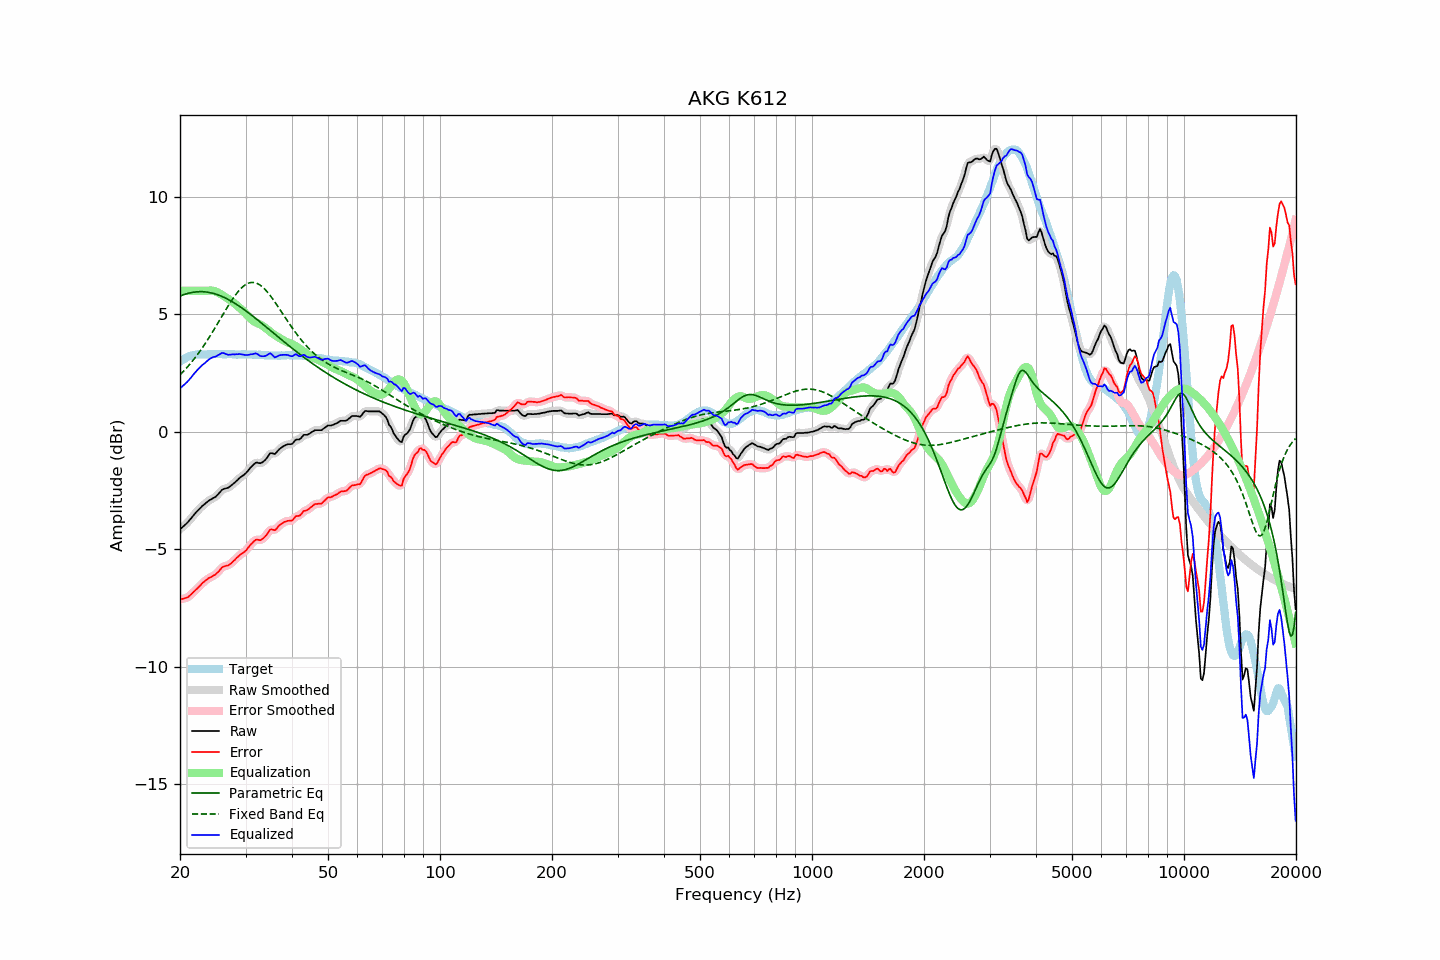

Source data for this figure (header and first rows):
frequency, raw, error, smoothed, error_smoothed, equalization, parametric_eq, fixed_band_eq, equalized_raw, equalized_smoothed, target
20.00, -4.15, -7.13, -4.15, -7.13, 6.00, 5.78, 2.42, 1.85, 1.85, 2.98
20.20, -4.09, -7.12, -4.09, -7.12, 6.00, 5.81, 2.49, 1.91, 1.91, 3.03
20.40, -4.03, -7.11, -4.04, -7.11, 6.00, 5.83, 2.56, 1.97, 1.96, 3.08
20.61, -3.97, -7.08, -3.97, -7.09, 6.00, 5.85, 2.63, 2.03, 2.03, 3.11
20.81, -3.91, -7.07, -3.91, -7.07, 6.00, 5.88, 2.71, 2.09, 2.09, 3.16
21.02, -3.84, -7.04, -3.84, -7.03, 6.00, 5.89, 2.79, 2.16, 2.16, 3.20
21.23, -3.76, -6.98, -3.76, -6.98, 6.00, 5.91, 2.87, 2.24, 2.24, 3.22
21.44, -3.68, -6.92, -3.68, -6.92, 6.00, 5.93, 2.95, 2.32, 2.32, 3.24
21.66, -3.59, -6.85, -3.59, -6.85, 6.00, 5.94, 3.03, 2.41, 2.41, 3.26
21.87, -3.51, -6.78, -3.51, -6.78, 6.00, 5.95, 3.12, 2.49, 2.49, 3.27
22.09, -3.43, -6.72, -3.43, -6.72, 6.00, 5.96, 3.21, 2.57, 2.57, 3.29
22.31, -3.36, -6.66, -3.36, -6.66, 6.00, 5.96, 3.30, 2.64, 2.64, 3.30
22.54, -3.29, -6.59, -3.29, -6.59, 6.00, 5.96, 3.39, 2.71, 2.71, 3.30
22.76, -3.22, -6.52, -3.22, -6.52, 6.00, 5.97, 3.49, 2.78, 2.78, 3.30
22.99, -3.15, -6.44, -3.16, -6.45, 6.00, 5.96, 3.59, 2.85, 2.84, 3.29
23.22, -3.10, -6.39, -3.10, -6.38, 6.00, 5.96, 3.69, 2.90, 2.90, 3.29
23.45, -3.04, -6.33, -3.04, -6.33, 6.00, 5.95, 3.79, 2.96, 2.96, 3.29
23.69, -2.98, -6.28, -2.98, -6.28, 6.00, 5.94, 3.89, 3.02, 3.02, 3.30
23.92, -2.93, -6.23, -2.93, -6.23, 6.01, 5.93, 4.00, 3.08, 3.08, 3.30
24.16, -2.89, -6.20, -2.89, -6.19, 6.01, 5.92, 4.11, 3.12, 3.12, 3.31
24.40, -2.85, -6.17, -2.85, -6.16, 6.01, 5.90, 4.22, 3.16, 3.16, 3.31
24.65, -2.81, -6.12, -2.82, -6.12, 6.00, 5.89, 4.33, 3.19, 3.18, 3.30
24.89, -2.78, -6.08, -2.77, -6.08, 5.98, 5.87, 4.45, 3.20, 3.21, 3.30
25.14, -2.71, -6.01, -2.71, -6.02, 5.95, 5.84, 4.56, 3.24, 3.24, 3.30
25.39, -2.64, -5.95, -2.64, -5.95, 5.91, 5.82, 4.68, 3.27, 3.28, 3.31
25.65, -2.56, -5.87, -2.56, -5.87, 5.88, 5.79, 4.79, 3.31, 3.32, 3.31
25.91, -2.48, -5.78, -2.49, -5.80, 5.84, 5.77, 4.91, 3.35, 3.34, 3.30
26.16, -2.44, -5.74, -2.45, -5.75, 5.79, 5.74, 5.02, 3.35, 3.35, 3.30
26.43, -2.42, -5.72, -2.42, -5.72, 5.75, 5.70, 5.14, 3.33, 3.33, 3.30
26.69, -2.40, -5.70, -2.40, -5.70, 5.70, 5.67, 5.25, 3.30, 3.30, 3.30
26.96, -2.38, -5.69, -2.37, -5.68, 5.66, 5.63, 5.36, 3.28, 3.28, 3.31
27.23, -2.33, -5.64, -2.33, -5.64, 5.61, 5.60, 5.47, 3.28, 3.28, 3.31
27.50, -2.28, -5.59, -2.28, -5.59, 5.57, 5.56, 5.58, 3.29, 3.29, 3.31
27.77, -2.22, -5.52, -2.22, -5.52, 5.52, 5.52, 5.68, 3.30, 3.29, 3.30
28.05, -2.17, -5.47, -2.17, -5.46, 5.46, 5.48, 5.78, 3.29, 3.30, 3.30
28.33, -2.10, -5.39, -2.10, -5.39, 5.40, 5.43, 5.87, 3.30, 3.30, 3.29
28.62, -2.04, -5.33, -2.04, -5.33, 5.34, 5.39, 5.95, 3.30, 3.30, 3.28
28.90, -1.97, -5.26, -1.98, -5.26, 5.28, 5.34, 6.03, 3.31, 3.31, 3.29
29.19, -1.92, -5.20, -1.92, -5.21, 5.22, 5.29, 6.11, 3.30, 3.30, 3.28
29.48, -1.87, -5.17, -1.87, -5.17, 5.16, 5.25, 6.17, 3.29, 3.29, 3.30
29.78, -1.82, -5.11, -1.82, -5.12, 5.10, 5.20, 6.23, 3.27, 3.28, 3.29
30.08, -1.76, -5.06, -1.76, -5.05, 5.03, 5.15, 6.27, 3.26, 3.27, 3.30
30.38, -1.68, -4.97, -1.68, -4.97, 4.95, 5.10, 6.31, 3.27, 3.27, 3.29
30.68, -1.60, -4.89, -1.60, -4.89, 4.88, 5.04, 6.34, 3.28, 3.28, 3.29
30.99, -1.51, -4.80, -1.52, -4.81, 4.81, 4.99, 6.35, 3.30, 3.29, 3.29
31.30, -1.45, -4.74, -1.44, -4.73, 4.75, 4.94, 6.36, 3.30, 3.31, 3.29
31.61, -1.38, -4.67, -1.38, -4.66, 4.70, 4.89, 6.35, 3.32, 3.32, 3.28
31.93, -1.32, -4.61, -1.34, -4.62, 4.66, 4.83, 6.34, 3.34, 3.33, 3.28
32.24, -1.31, -4.58, -1.32, -4.60, 4.63, 4.78, 6.31, 3.32, 3.31, 3.27
32.57, -1.33, -4.61, -1.33, -4.60, 4.60, 4.72, 6.28, 3.27, 3.27, 3.28
32.89, -1.34, -4.62, -1.33, -4.60, 4.57, 4.66, 6.24, 3.22, 3.24, 3.28
33.22, -1.31, -4.58, -1.31, -4.58, 4.52, 4.61, 6.18, 3.21, 3.21, 3.27
33.55, -1.26, -4.53, -1.27, -4.53, 4.48, 4.55, 6.12, 3.22, 3.21, 3.27
33.89, -1.20, -4.46, -1.20, -4.46, 4.43, 4.50, 6.05, 3.23, 3.23, 3.25
34.23, -1.12, -4.38, -1.11, -4.37, 4.38, 4.44, 5.98, 3.25, 3.27, 3.26
34.57, -1.02, -4.27, -1.02, -4.27, 4.32, 4.38, 5.90, 3.30, 3.30, 3.25
34.92, -0.92, -4.17, -0.95, -4.20, 4.27, 4.33, 5.81, 3.34, 3.32, 3.25
35.27, -0.91, -4.16, -0.92, -4.17, 4.21, 4.27, 5.72, 3.30, 3.29, 3.25
35.62, -0.93, -4.18, -0.93, -4.17, 4.16, 4.21, 5.63, 3.23, 3.23, 3.24
35.97, -0.95, -4.19, -0.92, -4.17, 4.11, 4.15, 5.53, 3.16, 3.19, 3.24
... 635 more rows
